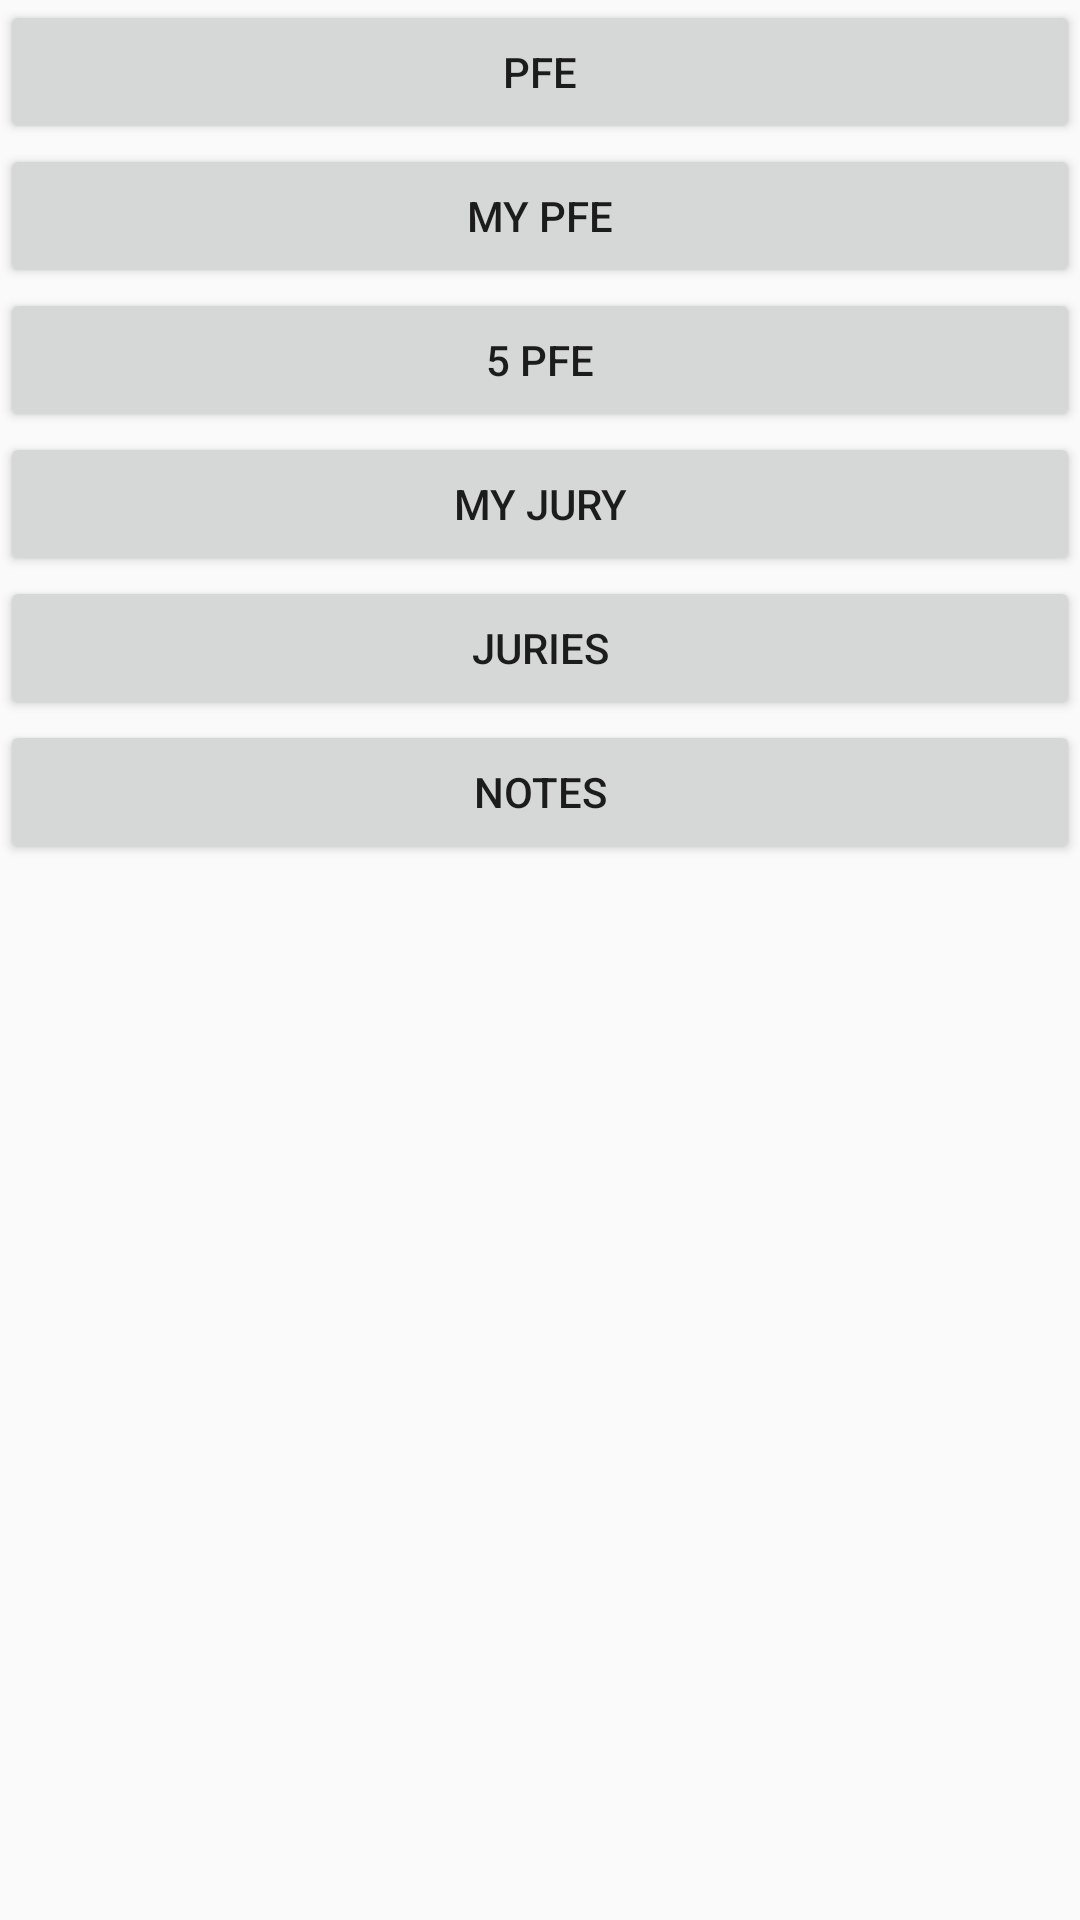

Write the Android layout XML for this screen, with the resource values it uses.
<!-- AndroidManifest.xml: application theme AppTheme -->
<!-- res/layout/activity_menu.xml -->
<?xml version="1.0" encoding="utf-8"?>
<android.support.constraint.ConstraintLayout xmlns:android="http://schemas.android.com/apk/res/android"
    xmlns:app="http://schemas.android.com/apk/res-auto"
    xmlns:tools="http://schemas.android.com/tools"
    android:layout_width="match_parent"
    android:layout_height="match_parent"
    tools:context=".SoManagerActivity">
    <LinearLayout
        android:layout_width="match_parent"
        android:layout_height="match_parent"
        android:orientation="vertical"
        >

        <Button
            android:id="@+id/pfe_button"
            android:layout_width="match_parent"
            android:layout_height="wrap_content"
            android:text="@string/pfe_button" />

        <Button
            android:id="@+id/my_pfe_button"
            android:layout_width="match_parent"
            android:layout_height="wrap_content"
            android:text="My PFE" />

        <Button
            android:id="@+id/pfe_porte_button"
            android:layout_width="match_parent"
            android:layout_height="wrap_content"
            android:text="@string/pfe_porte_button" />

        <Button
            android:id="@+id/my_jurries_button"
            android:layout_width="match_parent"
            android:layout_height="wrap_content"
            android:text="My JURY" />

        <Button
            android:id="@+id/juries_button"
            android:layout_width="match_parent"
            android:layout_height="wrap_content"
            android:text="@string/juries_button" />

        <Button
            android:id="@+id/notes_button"
            android:layout_width="match_parent"
            android:layout_height="wrap_content"
            android:text="@string/notes_button" />



    </LinearLayout>

</android.support.constraint.ConstraintLayout>
<!-- resources referenced by this layout -->
<resources>
  <string name="juries_button">JURIES</string>
  <string name="notes_button">Notes</string>
  <string name="pfe_button">PFE</string>
  <string name="pfe_porte_button">5 PFE</string>
  <style name="AppTheme" parent="Theme.AppCompat.Light.DarkActionBar">
          
          <item name="colorPrimary">@color/colorPrimary</item>
          <item name="colorPrimaryDark">@color/colorPrimaryLight</item>
          <item name="colorAccent">@color/colorSecondaryLight</item>
      </style>
  <color name="colorPrimary">#1c75bd</color>
  <color name="colorPrimaryLight">#69c7de</color>
  <color name="colorSecondaryLight">#e84a26</color>
</resources>
